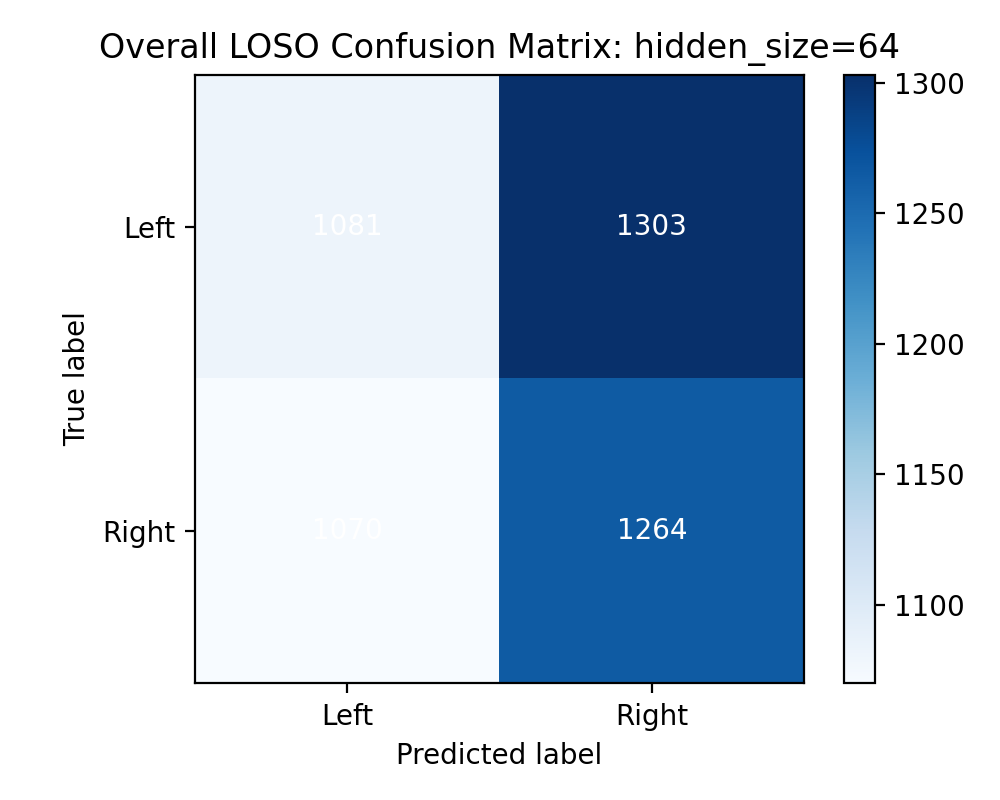

Values plotted in this chart, from the file beside it:
1081, 1303
1070, 1264
